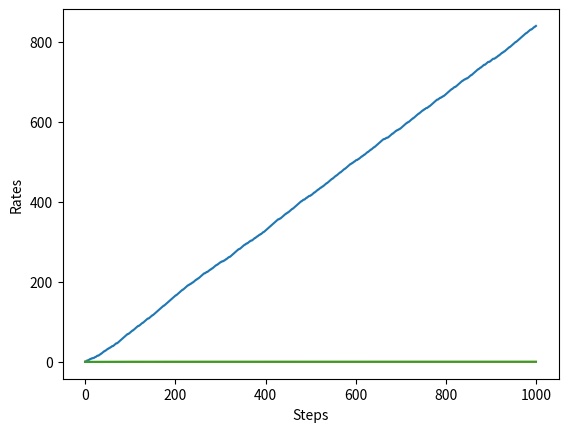

This figure's Python source:
#슬롯머신 구현
import numpy as np

class Bandit:
    def __init__(self, arms=10): 
        self.rates=np.random.rand(arms) #한번 설정하면 변하지 않음
    
    def play(self, arm):
        rate=self.rates[arm]
        if rate > np.random.rand():
            return 1
        else:
            return 0

# bandit=Bandit()

# for i in range(3):
#     print(bandit.play(0))
#1
#0
#0

#에이전트 구현
# bandit=Bandit()
# Qs=np.zeros(10) #각 슬롯머신의 가치 추정치
# ns=np.zeros(10) #각 슬롯머신의 플레이 횟수

# for n in range(10):
#     action=np.random.randint(0, 10) #무작위 행동(임의의 슬롯머신 선택)
#     reward=bandit.play(action)

#     ns[action]+=1 #action번째 슬롯머신을 플레이한 횟수 증가
#     Qs[action]+=(reward-Qs[action])/ns[action]
#     print(Qs)

# [0. 0. 0. 0. 0. 0. 0. 0. 0. 0.]
# [0. 0. 0. 1. 0. 0. 0. 0. 0. 0.]
# [0. 0. 0. 1. 1. 0. 0. 0. 0. 0.]
# [0. 0. 0. 1. 1. 0. 0. 0. 0. 0.]
# [0. 0. 0. 1. 1. 0. 0. 0. 0. 0.]
# [0. 0. 0. 1. 1. 0. 0. 0. 0. 0.]
# [0. 0. 0. 1. 1. 0. 0. 0. 0. 1.]
# [0. 0. 1. 1. 1. 0. 0. 0. 0. 1.]
# [0.  0.5 1.  1.  1.  0.  0.  0.  0.  1. ]
# [0.  0.5 1.  1.  1.  0.  0.  0.  0.  1. ]

class Agent:
    def __init__(self, epsilon, action_size=10):
        self.epsilon=epsilon    #무작위로 행동할 확률(탐색 확률)
        self.Qs=np.zeros(action_size)
        self.ns=np.zeros(action_size)
    
    def update(self, action, reward):   #슬롯머신의 가치 추정
        self.ns[action]+=1
        self.Qs[action]+=(reward-self.Qs[action])/self.ns[action]
    
    def get_action(self):   #행동 선택(ε-탐욕 정책)
        if np.random.rand()<self.epsilon:
            return np.random.randint(0, len(self.Qs))   #무작위 행동 선택
        return np.argmax(self.Qs)   #탐욕 행동 선택

import matplotlib.pyplot as plt

steps=1000
epsilon=0.1

bandit=Bandit()
agent=Agent(epsilon)
total_reward=0
total_rewards=[]    #보상 합
rates=[]    #승률

for step in range(steps):
    action=agent.get_action() #(1) 행동 선택
    reward=bandit.play(action) #(2) 실제로 플레이하고 보상을 받음
    agent.update(action, reward) #(3) 행동과 보상을 통해 학습
    total_reward+=reward

    total_rewards.append(total_reward) #현재까지의 보상 합 저장
    rates.append(total_reward/(step+1)) #현재까지의 승률 저장

print(total_reward)

#그래프 그리기:단계별 보상 총합(그림1-12)
plt.ylabel('Total reward')
plt.xlabel('Steps')
plt.plot(total_rewards)
plt.show()

#그래프 그리기:단계별 승률(그림1-13)
plt.ylabel('Rates')
plt.xlabel('Steps')
plt.plot(rates)
plt.show()

#슬롯머신 1000번 플레이-> 총 200번 반복하여 평균 산출
runs=200
steps=1000
epsilon=0.1
all_rates=np.zeros((runs, steps))

for run in range(runs):
    bandit=Bandit()
    agent=Agent(epsilon)
    total_reward=0
    rates=[]

    for step in range(steps):
        action=agent.get_action()
        reward=bandit.play(action)
        agent.update(action, reward)
        total_reward+=reward
        rates.append(total_reward/(step+1))
    
    all_rates[run]=rates

avg_rates=np.average(all_rates, axis=0)

plt.ylabel('Rates')
plt.xlabel('Steps')
plt.plot(avg_rates)
plt.show()


#비정상 문제-> self.rates가 플레이할 때마다 달라지는 경우
class NonStatBandit:
    def __init__(self, arms=10):
        self.arms=arms
        self.rates=np.random.rand(arms)
    
    def play(self, arm):
        rate=self.rates[arm]
        self.rates+=0.1*np.random.rand(arm) #노이즈 추가
        if rate > np.random.rand():
            return 1
        else:
            return 0

#비정상 문제 풀기
class AlphaAgent:
    def __init__(self, epsilon, alpha, actions=10):
        self.epsilon=epsilon
        self.Qs=np.zeros(actions)
        self.alpha=alpha #고정값 a
    
    def update(self, reward):
        #a로 갱신
        self.Qs[action]+=(reward-self.Qs[action])*self.alpha
    
    def get_action(self):
        if np.random.rand() < self.epsilon:
            return np.random.randint(0, len(self.Qs))
        return np.argmax(self.Qs)

